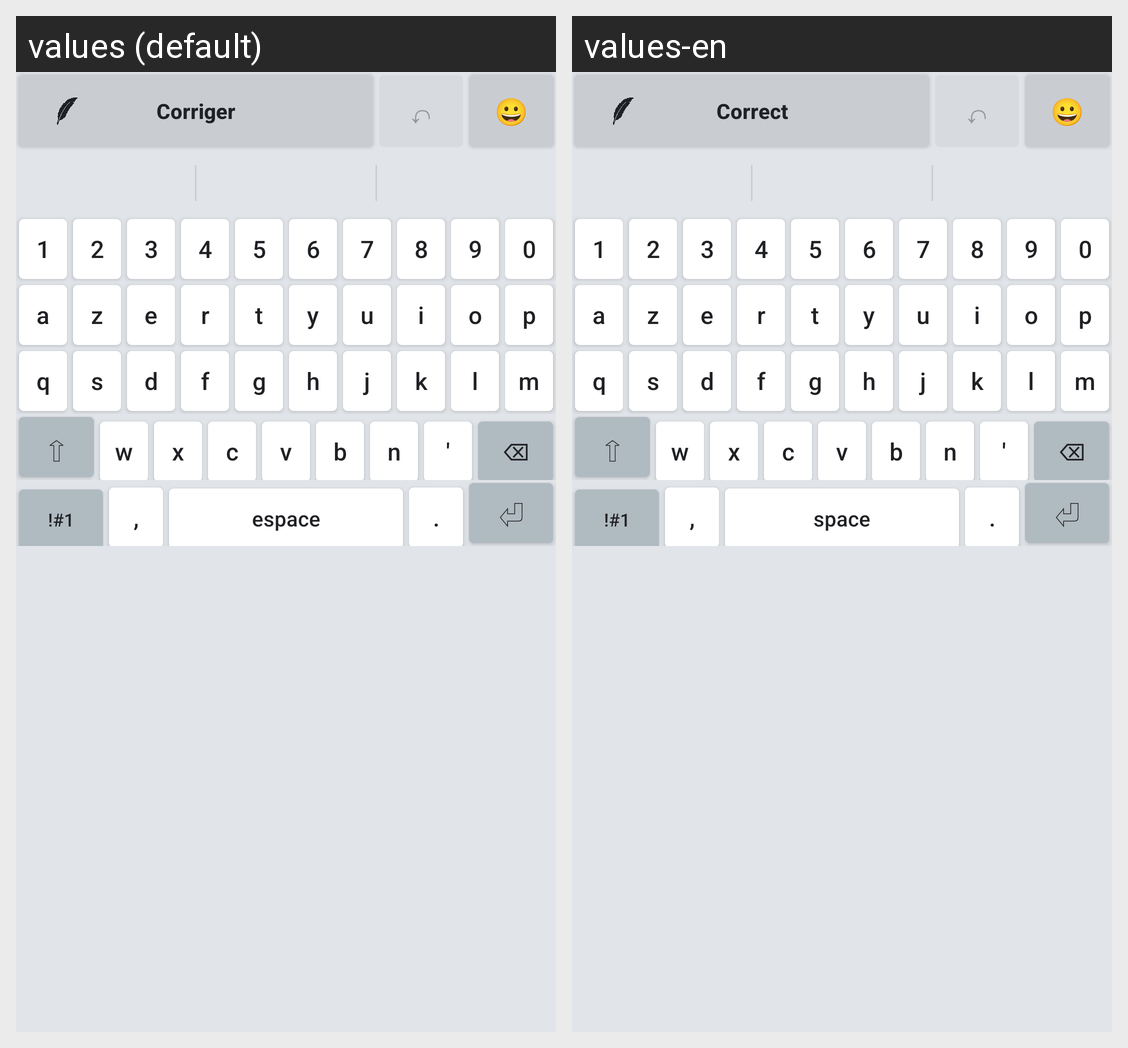

The Android screen above is rendered under two locales of the same app. Produce the string resources it draws, with the default and per-locale values.
Android screen res/layout/keyboard_view.xml rendered under 2 locales, left to right: values (default), values-en. Device: Nexus 5 (rendered at 1080×1920; each locale shown at half size, 540×960, under a caption strip naming it); theme Theme.Plume.
Strings drawn on this screen, with the default value and each locale's value (text and hints the layout hard-codes, and strings that could not be matched under every locale, appear in the picture but are not listed):

btn_correct
  values: Corriger
  values-en: Correct

key_symbols_toggle
  values: !#1
  values-en: !#1

key_space
  values: espace
  values-en: space
